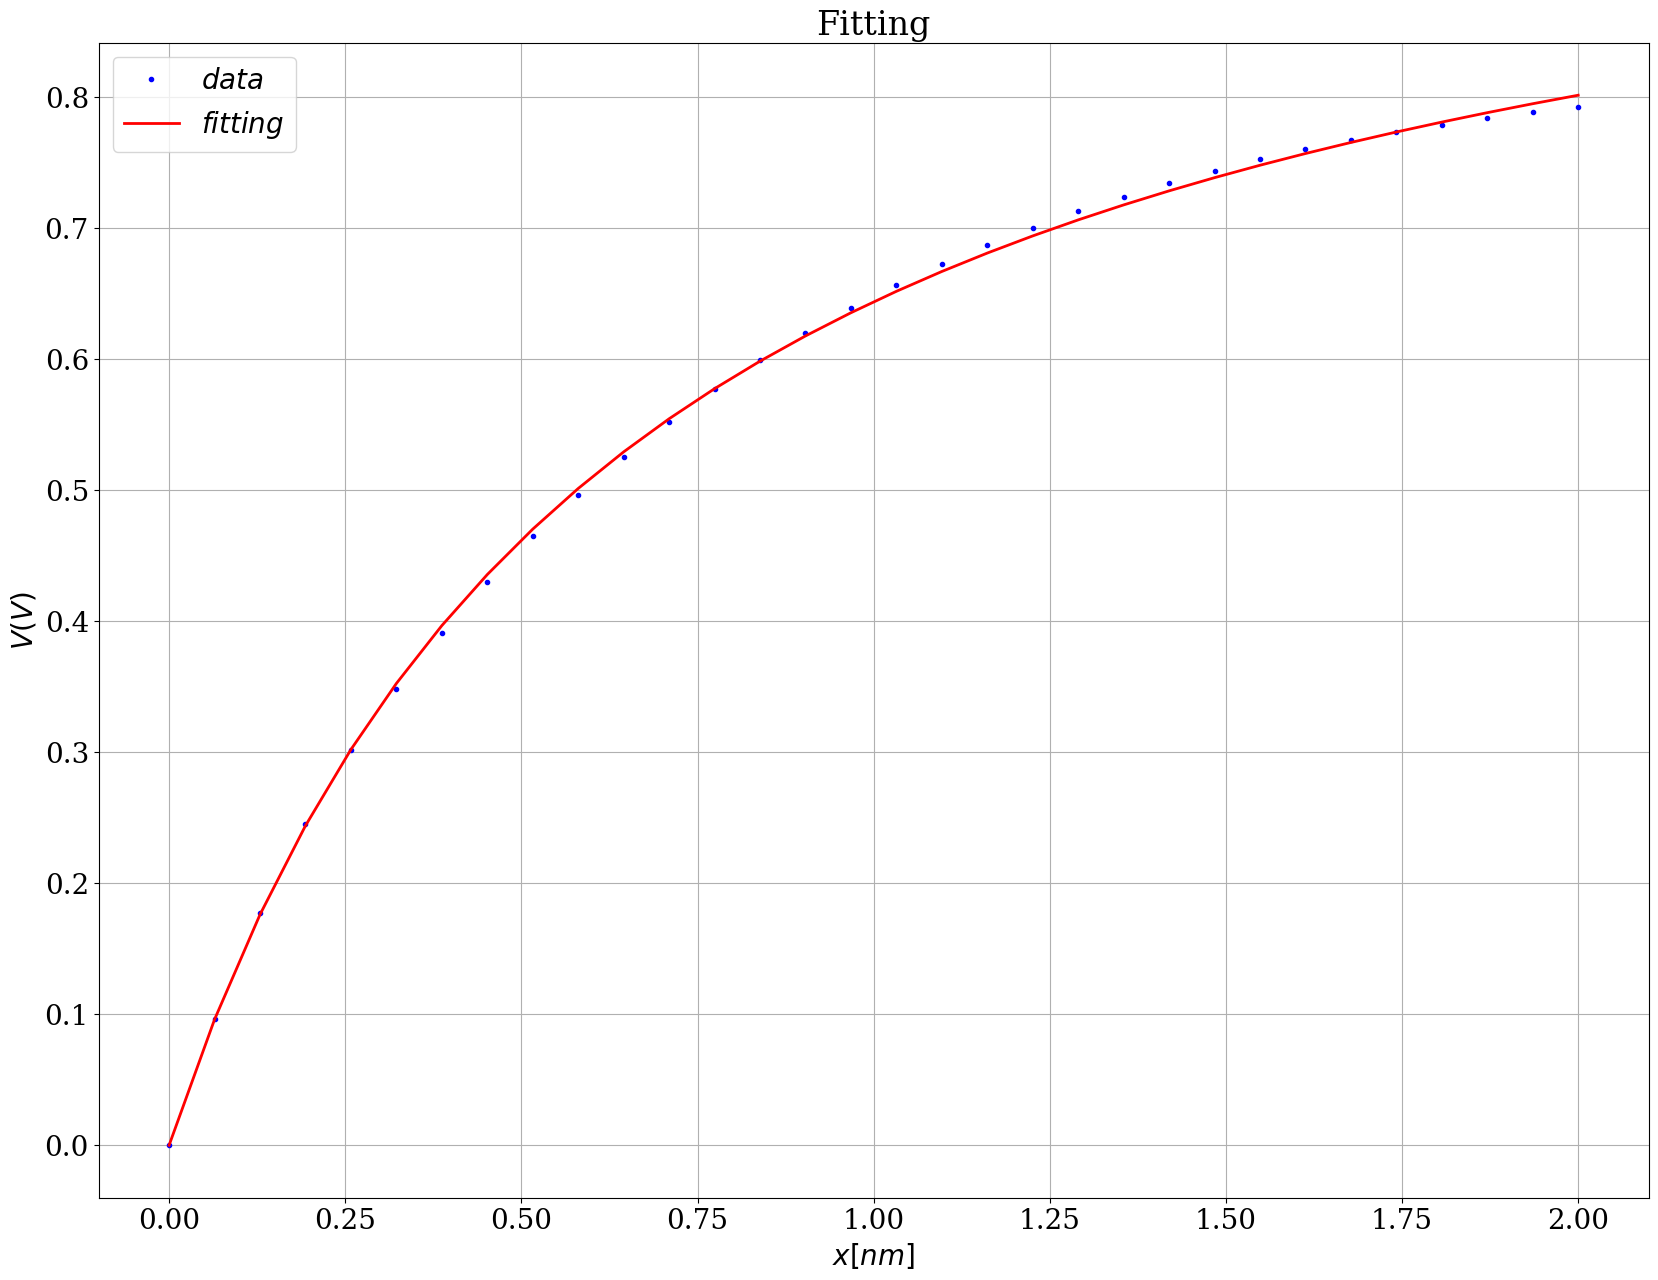

Recreate this plot in Python. (Note: this script raises an exception after producing the figure.)
#!/usr/bin/env python

import matplotlib
import matplotlib.pyplot as plt
import numpy as np

matplotlib.rcParams["font.family"] = "Serif"
matplotlib.rcParams["font.size"] = 20
matplotlib.rcParams["axes.labelsize"] = 20
matplotlib.rcParams["xtick.labelsize"] = 20
matplotlib.rcParams["ytick.labelsize"] = 20
matplotlib.rcParams["legend.fontsize"] = 20

fig = plt.figure(figsize=(20,15))
ax = fig.gca()
ax.grid()
ax.set_xlabel(r"$x [nm]$")
ax.set_ylabel(r"$V (V)$")
ax.set_title(r"Fitting")

x = np.array([0.0000000000000000E+00,0.6451612903225806E-01,0.1290322580645161E+00,0.1935483870967742E+00,0.2580645161290323E+00,0.3225806451612903E+00,0.3870967741935484E+00,0.4516129032258064E+00,0.5161290322580645E+00,0.5806451612903225E+00,0.6451612903225806E+00,0.7096774193548387E+00,0.7741935483870968E+00,0.8387096774193548E+00,0.9032258064516129E+00,0.9677419354838710E+00,0.1032258064516129E+01,0.1096774193548387E+01,0.1161290322580645E+01,0.1225806451612903E+01,0.1290322580645161E+01,0.1354838709677419E+01,0.1419354838709677E+01,0.1483870967741935E+01,0.1548387096774194E+01,0.1612903225806452E+01,0.1677419354838710E+01,0.1741935483870968E+01,0.1806451612903226E+01,0.1870967741935484E+01,0.1935483870967742E+01,0.2000000000000000E+01])
y = np.array([0.0000000000000000E+00,0.9652590349237695E-01,0.1775107606656188E+00,0.2450877415181514E+00,0.3013900160484003E+00,0.3481438130619539E+00,0.3906474563834102E+00,0.4295052157416210E+00,0.4649462049082451E+00,0.4962473370732780E+00,0.5248861954809531E+00,0.5518437021250400E+00,0.5769487178178211E+00,0.5994145652393338E+00,0.6198442180224809E+00,0.6388789909428093E+00,0.6565524894637339E+00,0.6724819427393016E+00,0.6867798604048715E+00,0.7001067911680723E+00,0.7124816543090711E+00,0.7238235436824318E+00,0.7339951036928340E+00,0.7434397486190539E+00,0.7521697712291484E+00,0.7601030676526083E+00,0.7668657897461032E+00,0.7730856669593426E+00,0.7787707791710561E+00,0.7839282458780860E+00,0.7880736011396884E+00,0.7918218312213990E+00])

ax.plot(x,y,"bo",linewidth=2,markersize=3,label=r"$data$")

x = np.array([0.0000000000000000E+00,0.6451612903225806E-01,0.1290322580645161E+00,0.1935483870967742E+00,0.2580645161290323E+00,0.3225806451612903E+00,0.3870967741935484E+00,0.4516129032258064E+00,0.5161290322580645E+00,0.5806451612903225E+00,0.6451612903225806E+00,0.7096774193548387E+00,0.7741935483870968E+00,0.8387096774193548E+00,0.9032258064516129E+00,0.9677419354838710E+00,0.1032258064516129E+01,0.1096774193548387E+01,0.1161290322580645E+01,0.1225806451612903E+01,0.1290322580645161E+01,0.1354838709677419E+01,0.1419354838709677E+01,0.1483870967741935E+01,0.1548387096774194E+01,0.1612903225806452E+01,0.1677419354838710E+01,0.1741935483870968E+01,0.1806451612903226E+01,0.1870967741935484E+01,0.1935483870967742E+01,0.2000000000000000E+01])
y = np.array([0.0000000000000000E+00,0.9595869325781183E-01,0.1760010189617308E+00,0.2437837087846311E+00,0.3019230143293328E+00,0.3523402010551516E+00,0.3964779488432629E+00,0.4354406349755894E+00,0.4700880059584893E+00,0.5010993585829520E+00,0.5290185222120423E+00,0.5542860243015374E+00,0.5772625065181222E+00,0.5982460476343426E+00,0.6174851661159736E+00,0.6351887092945285E+00,0.6515334654906441E+00,0.6666700881719499E+00,0.6807277532665353E+00,0.6938178548131152E+00,0.7060369629040395E+00,0.7174692101898260E+00,0.7281882317217639E+00,0.7382587527132126E+00,0.7477378965837721E+00,0.7566762691374133E+00,0.7651188623342229E+00,0.7731058117334098E+00,0.7806730345218804E+00,0.7878527695299916E+00,0.7946740363619492E+00,0.8011630274310817E+00])

ax.plot(x,y,"r-",linewidth=2,markersize=3,label=r"$fitting$")

ax.legend(loc="best")

plt.savefig("png/fitting.png")
plt.show()

